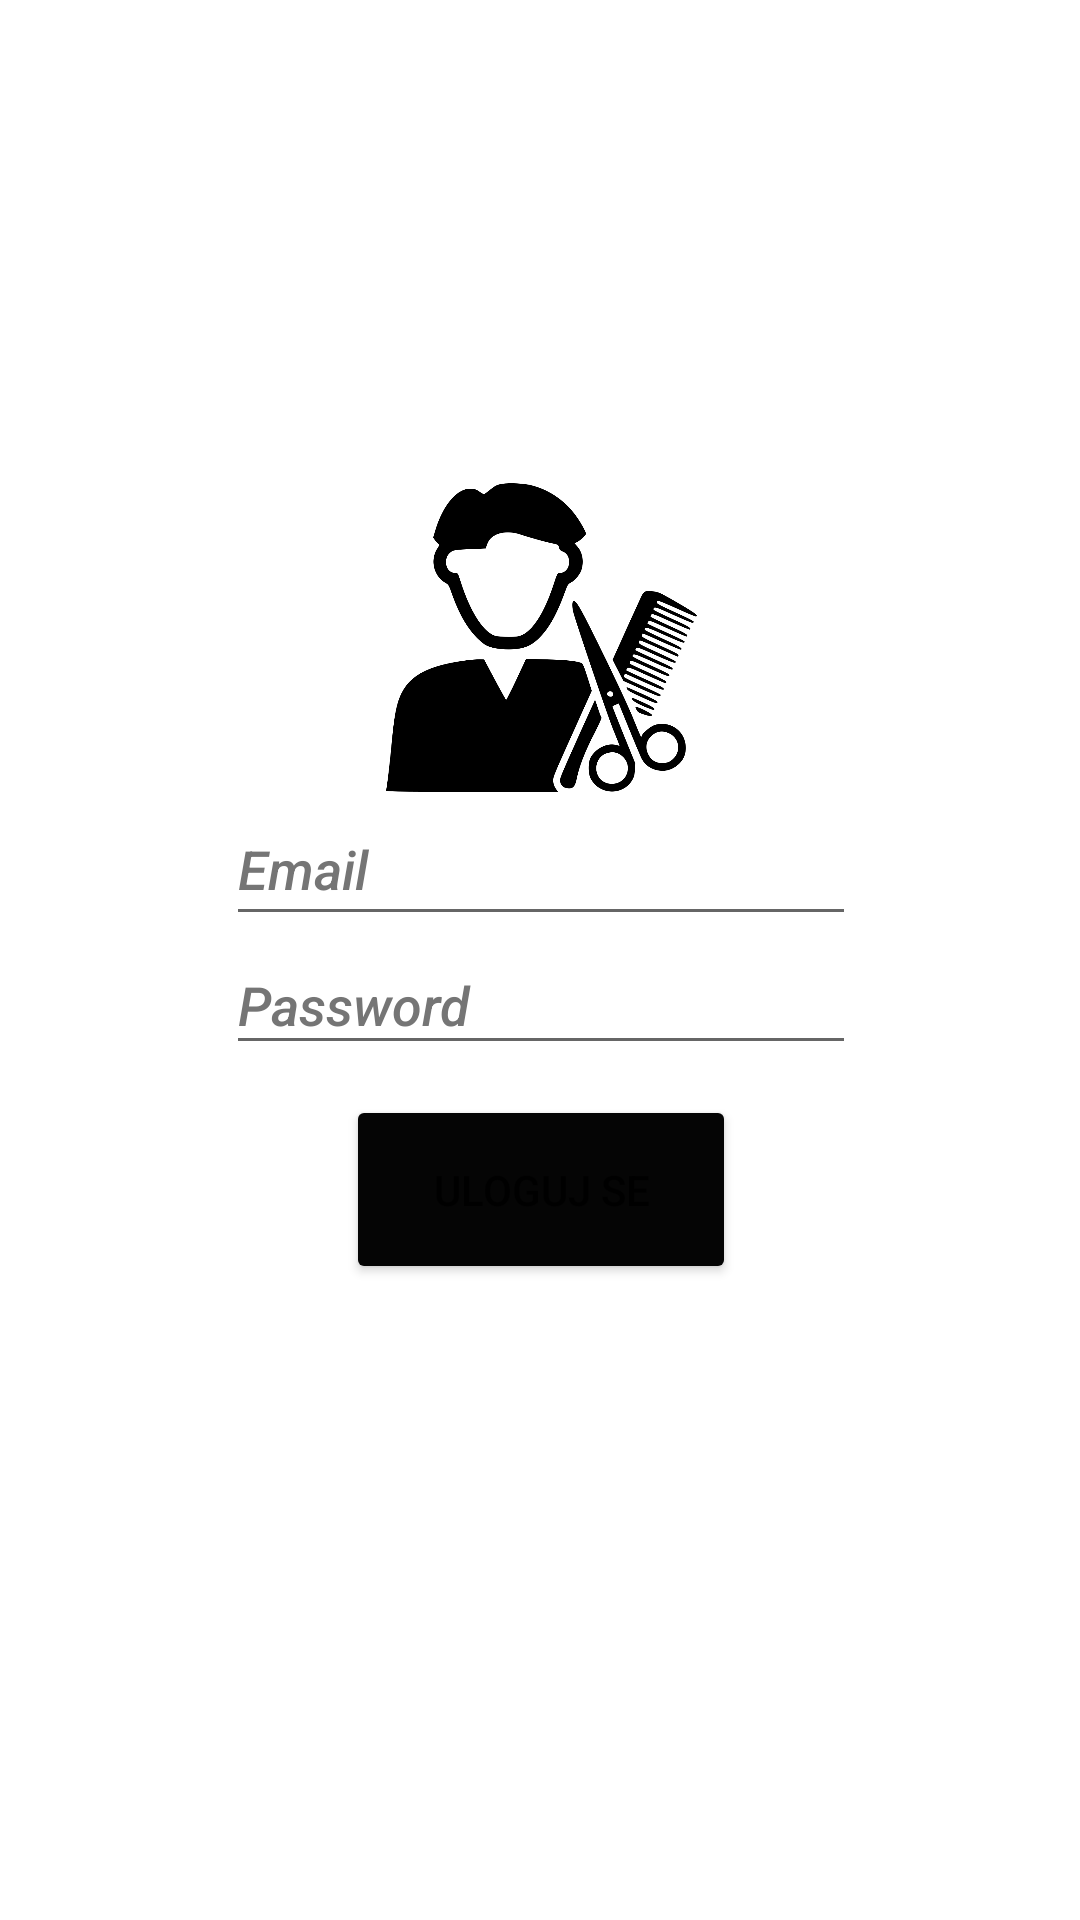

Write the Android layout XML for this screen, with the resource values it uses.
<!-- AndroidManifest.xml: application theme Theme.Frizer -->
<!-- res/layout/activity_login.xml -->
<?xml version="1.0" encoding="utf-8"?>
<androidx.constraintlayout.widget.ConstraintLayout xmlns:android="http://schemas.android.com/apk/res/android"
    xmlns:app="http://schemas.android.com/apk/res-auto"
    xmlns:tools="http://schemas.android.com/tools"
    android:id="@+id/constraitLayout"
    android:layout_width="match_parent"

    android:layout_height="match_parent"
    android:padding="50dp"
    tools:context=".admin.LoginActivity">

    <LinearLayout
        android:id="@+id/linearLogin"
        android:layout_width="305dp"
        android:layout_height="293dp"
        android:dividerPadding="15dp"
        android:gravity="center_horizontal"
        android:orientation="vertical"
        app:layout_constraintBottom_toBottomOf="parent"
        app:layout_constraintEnd_toEndOf="parent"
        app:layout_constraintStart_toStartOf="parent"
        app:layout_constraintTop_toTopOf="parent"
        app:layout_constraintVertical_bias="0.449">

        <ImageView
            android:id="@+id/imageView"
            android:layout_width="match_parent"
            android:layout_height="103dp"
            android:background="#00FFFFFF"
            android:baselineAlignBottom="false"
            android:contentDescription="@string/slikaadmin"
            app:srcCompat="@drawable/frizer_icon" />

        <EditText
            android:id="@+id/user_email"
            android:layout_width="wrap_content"
            android:layout_height="wrap_content"
            android:autofillHints=""
            android:ems="10"
            android:fontFamily="sans-serif-medium"
            android:hint="@string/email"
            android:inputType="textEmailAddress"
            android:minHeight="48dp"
            android:textColorHighlight="#03A9F4"
            android:textColorHint="#757575"
            android:textColorLink="#000000"
            android:textStyle="italic" />

        <EditText
            android:id="@+id/user_password"
            android:layout_width="210dp"
            android:layout_height="43dp"
            android:autofillHints=""
            android:ems="10"
            android:fontFamily="sans-serif-medium"
            android:hint="@string/password"
            android:inputType="textPassword"
            android:textColorHighlight="#03A9F4"
            android:textColorHint="#757575"
            android:textColorLink="#000000"
            android:textStyle="italic"
            tools:ignore="TouchTargetSizeCheck" />

        <Button
            android:id="@+id/RegButton"
            android:layout_width="130dp"
            android:layout_height="63dp"
            android:layout_marginTop="10dp"
            android:fontFamily="sans-serif-medium"
            android:text="@string/uloguj_se"
            app:backgroundTint="#050505" />
    </LinearLayout>

</androidx.constraintlayout.widget.ConstraintLayout>
<!-- resources referenced by this layout -->
<resources>
  <!-- drawable frizer_icon: png bitmap (drawable, 52878 bytes) -->
  <string name="email">Email</string>
  <string name="password">Password</string>
  <string name="slikaadmin" />
  <string name="uloguj_se">Uloguj se</string>
  <style name="Theme.Frizer" parent="Theme.MaterialComponents.DayNight.DarkActionBar">
          
          <item name="colorPrimary">@color/purple_500</item>
          <item name="colorPrimaryVariant">@color/purple_700</item>
          <item name="colorOnPrimary">@color/white</item>
          
          <item name="colorSecondary">@color/teal_200</item>
          <item name="colorSecondaryVariant">@color/teal_700</item>
          <item name="colorOnSecondary">@color/black</item>
          
          <item name="android:statusBarColor" tools:targetApi="l">?attr/colorPrimaryVariant</item>
          
      </style>
  <!-- not gathered from this repository: default colours our renderer supplied (Android Studio template values) -->
  <color name="purple_500">#FF6200EE</color>
  <color name="purple_700">#FF3700B3</color>
  <color name="teal_200">#FF03DAC5</color>
  <color name="teal_700">#FF018786</color>
  <color name="black">#FF000000</color>
  <color name="white">#FFFFFFFF</color>
</resources>
